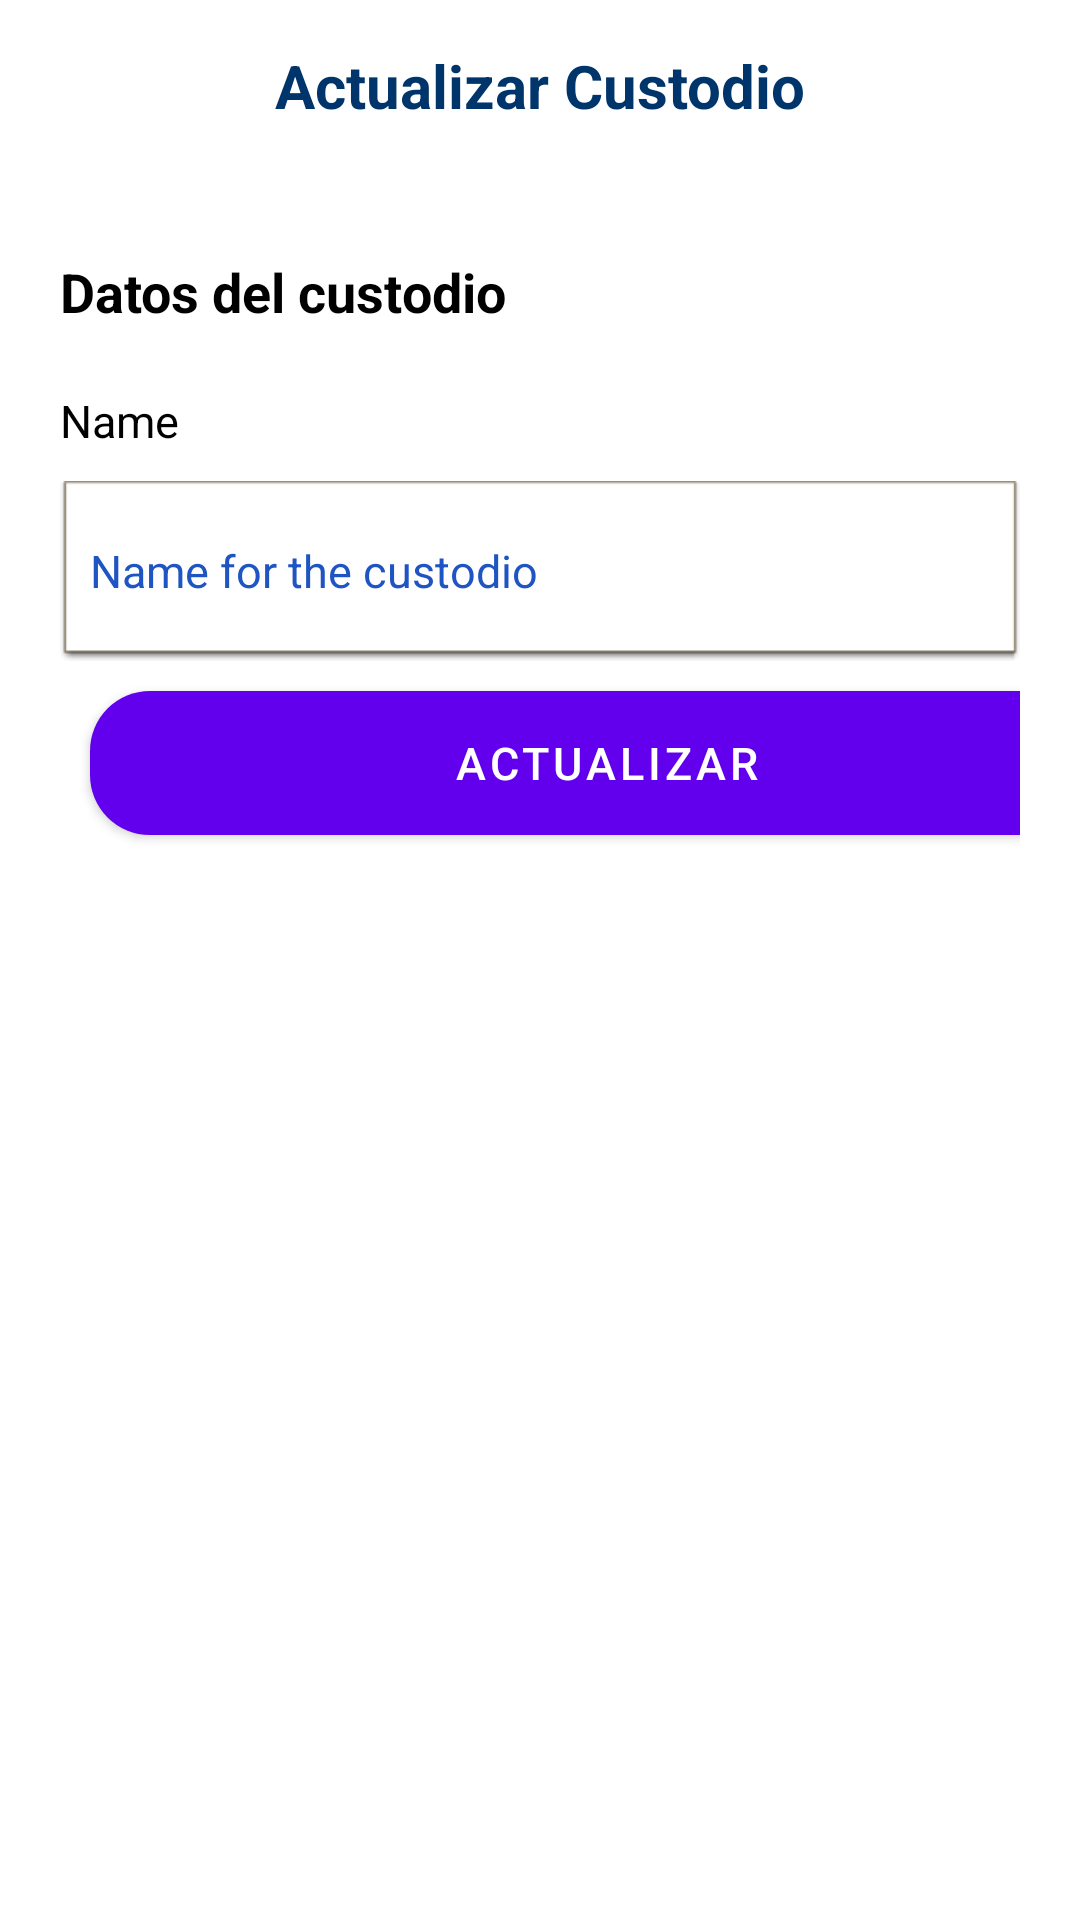

Reconstruct the res/layout file that produces this screen, plus the resources it refers to.
<!-- AndroidManifest.xml: fallback theme Theme.MaterialComponents.DayNight.NoActionBar -->
<!-- res/layout/activity_update_custodio.xml -->
<?xml version="1.0" encoding="utf-8"?>
<LinearLayout xmlns:android="http://schemas.android.com/apk/res/android"
    xmlns:app="http://schemas.android.com/apk/res-auto"
    xmlns:tools="http://schemas.android.com/tools"
    android:layout_width="match_parent"
    android:layout_height="match_parent"
    android:orientation="vertical">

    <RelativeLayout
        android:layout_width="match_parent"
        android:layout_height="wrap_content"
        android:layout_margin="5dp">

        <ImageView
            android:id="@+id/back"
            android:layout_width="25dp"
            android:layout_height="25dp"
            android:layout_centerVertical="true"
            android:layout_marginStart="10dp"
            android:layout_marginTop="10dp"
            android:layout_marginEnd="10dp"
            android:layout_marginBottom="10dp"
            android:background="@drawable/ic_baseline_arrow_back_24"
            android:backgroundTint="@color/black" />

        <TextView
            android:layout_width="match_parent"
            android:layout_height="30dp"
            android:layout_marginTop="10dp"
            android:text="@string/update_custodio"
            android:textAlignment="center"
            android:textColor="@color/blueistadark"
            android:textSize="20sp"
            android:textStyle="bold" />

    </RelativeLayout>

    <ScrollView
        android:layout_width="match_parent"
        android:layout_height="match_parent"
        android:scrollbars="none">

        <LinearLayout
            android:layout_width="match_parent"
            android:layout_height="match_parent"
            android:orientation="vertical"
            android:padding="20dp">

            <TextView
                android:id="@+id/search_results_txt"
                android:layout_width="match_parent"
                android:layout_height="30dp"
                android:layout_marginTop="10dp"
                android:text="@string/data_user_custodio"
                android:textAlignment="textStart"
                android:textColor="@color/black"
                android:textSize="18sp"
                android:textStyle="bold" />

            <TextView
                android:layout_width="wrap_content"
                android:layout_height="wrap_content"
                android:layout_marginTop="15dp"
                android:text="Name"
                android:textColor="@color/black"
                android:textSize="15sp" />

            <EditText
                android:id="@+id/ET_Nombre"
                android:layout_width="match_parent"
                android:layout_height="60dp"
                android:layout_marginTop="10dp"
                android:background="@android:drawable/editbox_dropdown_light_frame"
                android:hint="Name for the custodio"
                android:padding="10dp"
                android:textColor="#000000"
                android:textColorHint="@color/blueista"
                android:textCursorDrawable="@null"
                android:textSize="15sp" />

            <Button
                android:id="@+id/actualizar_txt"
                android:layout_width="345dp"
                android:layout_height="wrap_content"
                android:layout_centerInParent="false"
                android:layout_centerVertical="false"
                android:layout_marginStart="10dp"
                android:layout_marginTop="10dp"
                android:layout_marginEnd="10dp"
                android:layout_marginBottom="10dp"
                android:background="@drawable/backgroup_popup"
                android:backgroundTint="#7431EF"
                android:text="@string/update"
                android:textColor="#FFFFFF"
                android:textSize="15sp" />


        </LinearLayout>
    </ScrollView>

</LinearLayout>
<!-- resources referenced by this layout -->
<resources>
  <color name="black">#FF000000</color>
  <color name="blueista">#1f54c3</color>
  <color name="blueistadark">#00356c</color>
  <!-- drawable backgroup_popup (drawable) -->
  <?xml version="1.0" encoding="utf-8"?>
  <shape xmlns:android="http://schemas.android.com/apk/res/android" xmlns:app="http://schemas.android.com/apk/res-auto" xmlns:aapt="http://schemas.android.com/aapt">
      <solid android:color="#ffffff"/>
      <corners android:radius="20dp"/>
  </shape>
  <string name="data_user_custodio">Datos del custodio</string>
  <string name="update">Actualizar</string>
  <string name="update_custodio">Actualizar Custodio</string>
</resources>
